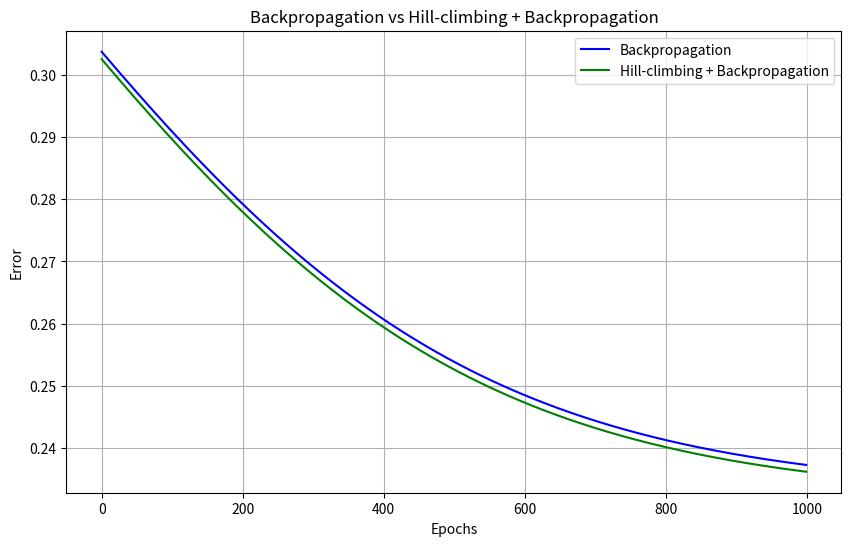

This chart was generated by the following Python code:
import matplotlib.pyplot as plt
import numpy as np
np.random.seed(42)
# ค่าเริ่มต้นของน้ำหนักและไบแอส
weights = {
    'w1': 0.15, 'w2': 0.20, 'w3': 0.25, 'w4': 0.30,
    'w5': 0.40, 'w6': 0.45, 'w7': 0.50, 'w8': 0.55
}
biases = {'b1': 0.35, 'b2': 0.60}

# ข้อมูลอินพุตและผลลัพธ์ที่ต้องการ
inputs = np.array([0.05, 0.10])
target_outputs = np.array([0.01, 0.99])

# ฟังก์ชัน Sigmoid
def sigmoid(x):
    return 1 / (1 + np.exp(-x))

# ฟังก์ชันอนุพันธ์ของ Sigmoid
def sigmoid_derivative(x):
    return x * (1 - x)

# ฟังก์ชันคำนวณ feedforward
def feedforward(inputs, weights, biases):
    h1_input = inputs[0] * weights['w1'] + inputs[1] * weights['w3'] + biases['b1']
    h2_input = inputs[0] * weights['w2'] + inputs[1] * weights['w4'] + biases['b1']
    h1_output = sigmoid(h1_input)
    h2_output = sigmoid(h2_input)

    o1_input = h1_output * weights['w5'] + h2_output * weights['w7'] + biases['b2']
    o2_input = h1_output * weights['w6'] + h2_output * weights['w8'] + biases['b2']
    o1_output = sigmoid(o1_input)
    o2_output = sigmoid(o2_input)
    
    return np.array([o1_output, o2_output]), np.array([h1_output, h2_output])

# ฟังก์ชันคำนวณความผิดพลาด (Mean Squared Error)
def calculate_error(predicted, target):
    return np.mean((predicted - target) ** 2)

# การอัปเดตน้ำหนักด้วย Backpropagation
def backpropagation(weights, biases, inputs, hidden_outputs, outputs, target_outputs, learning_rate=0.01):
    output_errors = target_outputs - outputs
    output_deltas = output_errors * sigmoid_derivative(outputs)

    hidden_errors = np.dot(output_deltas, [weights['w5'], weights['w6']])
    hidden_deltas = hidden_errors * sigmoid_derivative(hidden_outputs)

    # ปรับน้ำหนักและไบแอส
    weights['w5'] += learning_rate * output_deltas[0] * hidden_outputs[0]
    weights['w6'] += learning_rate * output_deltas[0] * hidden_outputs[1]
    weights['w7'] += learning_rate * output_deltas[1] * hidden_outputs[0]
    weights['w8'] += learning_rate * output_deltas[1] * hidden_outputs[1]

    weights['w1'] += learning_rate * hidden_deltas[0] * inputs[0]
    weights['w2'] += learning_rate * hidden_deltas[0] * inputs[1]
    weights['w3'] += learning_rate * hidden_deltas[1] * inputs[0]
    weights['w4'] += learning_rate * hidden_deltas[1] * inputs[1]

    biases['b1'] += learning_rate * hidden_deltas.sum()
    biases['b2'] += learning_rate * output_deltas.sum()

    return weights, biases

# การอัปเดตน้ำหนักด้วยการผสาน Hill-climbing
def hill_climbing(weights, biases, inputs, target_outputs, iterations=1000, step_size=0.01):
    best_weights = weights.copy()
    best_biases = biases.copy()
    best_error = float('inf')

    for _ in range(iterations):
        # สุ่มปรับน้ำหนักเล็กน้อย
        new_weights = {k: v + step_size * (np.random.rand() - 0.5) for k, v in weights.items()}
        new_biases = {k: v + step_size * (np.random.rand() - 0.5) for k, v in biases.items()}
        
        outputs, _ = feedforward(inputs, new_weights, new_biases)
        error = calculate_error(outputs, target_outputs)

        if error < best_error:
            best_error = error
            best_weights = new_weights
            best_biases = new_biases

    return best_weights, best_biases


# การฝึกด้วยการเปรียบเทียบทั้งสองวิธีและการเก็บ Error ในแต่ละ Epoch
def train_and_compare():
    epochs = 1000
    learning_rate = 0.01

    # Train with Backpropagation only
    bp_weights = weights.copy()
    bp_biases = biases.copy()
    bp_errors = []

    for epoch in range(epochs):
        outputs, hidden_outputs = feedforward(inputs, bp_weights, bp_biases)
        bp_error = calculate_error(outputs, target_outputs)
        bp_errors.append(bp_error)
        bp_weights, bp_biases = backpropagation(bp_weights, bp_biases, inputs, hidden_outputs, outputs, target_outputs, learning_rate)

    # Backpropagation + Hill-climbing
    hc_weights, hc_biases = hill_climbing(weights.copy(), biases.copy(), inputs, target_outputs)
    hc_errors = []

    for epoch in range(epochs):
        outputs, hidden_outputs = feedforward(inputs, hc_weights, hc_biases)
        hc_error = calculate_error(outputs, target_outputs)
        hc_errors.append(hc_error)
        hc_weights, hc_biases = backpropagation(hc_weights, hc_biases, inputs, hidden_outputs, outputs, target_outputs, learning_rate)

    print("="*65)
    print("Error Backpropagation:", bp_errors[-1])
    print("Error Hill-climbing + Backpropagation:", hc_errors[-1])
    print("="*65)
    if bp_errors[-1] < hc_errors[-1]:
        print("Backpropagation win!!.")
    else:
        print("Hill-climbing + Backpropagation win!!")
    
    # Plotting the Errors for comparison
    plt.figure(figsize=(10, 6))
    plt.plot(bp_errors, label="Backpropagation", color='blue')
    plt.plot(hc_errors, label="Hill-climbing + Backpropagation", color='green')
    plt.xlabel("Epochs")
    plt.ylabel("Error")
    plt.title("Backpropagation vs Hill-climbing + Backpropagation")
    plt.legend()
    plt.grid(True)
    plt.show()

# เรียกฟังก์ชัน train_and_compare() เพื่อเริ่มการฝึกและแสดงกราฟ
train_and_compare()
